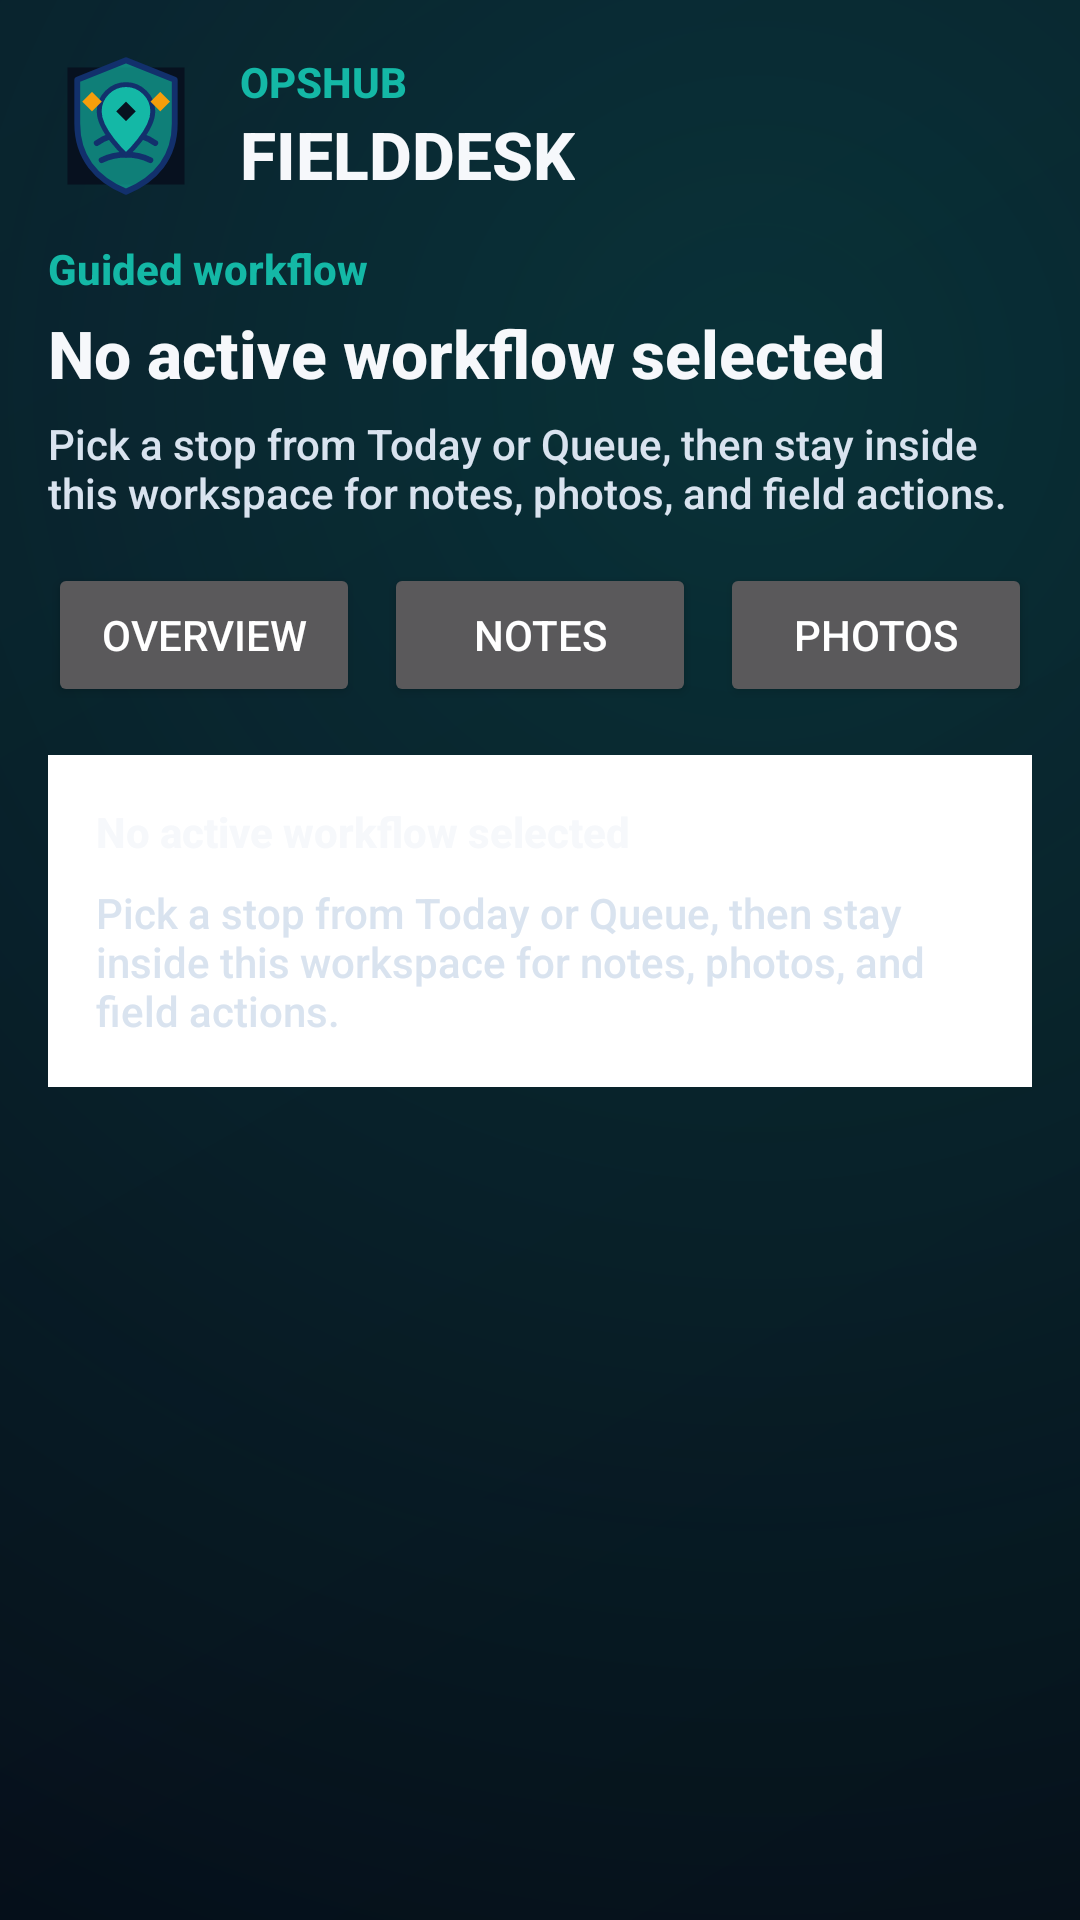

Layout XML and referenced resources for this Android screen:
<!-- AndroidManifest.xml: application theme Theme.ARCoMTechApp -->
<!-- res/layout/fragment_workflow_host.xml -->
<?xml version="1.0" encoding="utf-8"?>
<LinearLayout xmlns:android="http://schemas.android.com/apk/res/android"
    android:layout_width="match_parent"
    android:layout_height="match_parent"
    android:background="@drawable/bg_gradient_primary"
    android:orientation="vertical"
    android:padding="16dp">

    <include layout="@layout/include_header_app" />

    <TextView
        android:id="@+id/text_workflow_host_eyebrow"
        android:layout_width="match_parent"
        android:layout_height="wrap_content"
        android:layout_marginTop="12dp"
        android:text="@string/fielddesk_guided_workflow"
        android:textColor="@color/brand_accent"
        android:textStyle="bold" />

    <TextView
        android:id="@+id/text_workflow_host_title"
        android:layout_width="match_parent"
        android:layout_height="wrap_content"
        android:layout_marginTop="4dp"
        android:text="@string/fielddesk_workflow_no_job_title"
        android:textColor="@color/brand_text"
        android:textSize="22sp"
        android:textStyle="bold" />

    <TextView
        android:id="@+id/text_workflow_host_summary"
        android:layout_width="match_parent"
        android:layout_height="wrap_content"
        android:layout_marginTop="6dp"
        android:text="@string/fielddesk_workflow_no_job_summary"
        android:textColor="@color/brand_subtle_text" />

    <LinearLayout
        android:layout_width="match_parent"
        android:layout_height="wrap_content"
        android:layout_marginTop="14dp"
        android:orientation="horizontal">

        <Button
            android:id="@+id/button_workflow_overview"
            android:layout_width="0dp"
            android:layout_height="wrap_content"
            android:layout_weight="1"
            android:text="@string/fielddesk_workflow_tab_overview" />

        <Button
            android:id="@+id/button_workflow_notes"
            android:layout_width="0dp"
            android:layout_height="wrap_content"
            android:layout_marginStart="8dp"
            android:layout_weight="1"
            android:text="@string/fielddesk_workflow_tab_notes" />

        <Button
            android:id="@+id/button_workflow_photos"
            android:layout_width="0dp"
            android:layout_height="wrap_content"
            android:layout_marginStart="8dp"
            android:layout_weight="1"
            android:text="@string/fielddesk_workflow_tab_photos" />
    </LinearLayout>

    <LinearLayout
        android:id="@+id/layout_workflow_empty_state"
        android:layout_width="match_parent"
        android:layout_height="wrap_content"
        android:layout_marginTop="16dp"
        android:background="@android:color/white"
        android:orientation="vertical"
        android:padding="16dp">

        <TextView
            android:layout_width="match_parent"
            android:layout_height="wrap_content"
            android:text="@string/fielddesk_workflow_no_job_title"
            android:textColor="@color/brand_text"
            android:textStyle="bold" />

        <TextView
            android:layout_width="match_parent"
            android:layout_height="wrap_content"
            android:layout_marginTop="8dp"
            android:text="@string/fielddesk_workflow_no_job_summary"
            android:textColor="@color/brand_subtle_text" />
    </LinearLayout>

    <com.google.android.material.card.MaterialCardView
        android:id="@+id/card_workflow_summary"
        android:layout_width="match_parent"
        android:layout_height="wrap_content"
        android:layout_marginTop="16dp"
        android:visibility="gone">

        <LinearLayout
            android:layout_width="match_parent"
            android:layout_height="wrap_content"
            android:orientation="vertical"
            android:padding="14dp">

            <TextView
                android:id="@+id/text_workflow_headline"
                android:layout_width="match_parent"
                android:layout_height="wrap_content"
                android:text="@string/fielddesk_guided_workflow"
                android:textColor="@color/brand_text"
                android:textStyle="bold" />

            <TextView
                android:id="@+id/text_workflow_next_step"
                android:layout_width="match_parent"
                android:layout_height="wrap_content"
                android:layout_marginTop="8dp"
                android:text="@string/fielddesk_workflow_no_job_summary"
                android:textColor="@color/brand_subtle_text" />

            <TextView
                android:id="@+id/text_workflow_readiness"
                android:layout_width="match_parent"
                android:layout_height="wrap_content"
                android:layout_marginTop="12dp"
                android:text="@string/fielddesk_workflow_readiness_default"
                android:textColor="@color/brand_accent"
                android:textStyle="bold" />

            <TextView
                android:id="@+id/text_workflow_blockers"
                android:layout_width="match_parent"
                android:layout_height="wrap_content"
                android:layout_marginTop="6dp"
                android:text="@string/fielddesk_workflow_blockers_default"
                android:textColor="@color/brand_subtle_text" />

            <TextView
                android:id="@+id/text_workflow_local_progress"
                android:layout_width="match_parent"
                android:layout_height="wrap_content"
                android:layout_marginTop="12dp"
                android:text="@string/fielddesk_workflow_progress_default"
                android:textColor="@color/brand_subtle_text" />
        </LinearLayout>
    </com.google.android.material.card.MaterialCardView>

    <FrameLayout
        android:id="@+id/workflow_child_container"
        android:layout_width="match_parent"
        android:layout_height="0dp"
        android:layout_marginTop="16dp"
        android:layout_weight="1" />

</LinearLayout>
<!-- res/layout/include_header_app.xml (included above) -->
<?xml version="1.0" encoding="utf-8"?>
<LinearLayout xmlns:android="http://schemas.android.com/apk/res/android"
    android:layout_width="match_parent"
    android:layout_height="wrap_content"
    android:gravity="center_vertical"
    android:orientation="horizontal">

    <ImageView
        android:id="@+id/image_header_logo"
        android:layout_width="52dp"
        android:layout_height="52dp"
        android:adjustViewBounds="true"
        android:contentDescription="@string/fielddesk_logo_content_description"
        android:src="@drawable/ic_fielddesk_mark" />

    <LinearLayout
        android:layout_width="0dp"
        android:layout_height="wrap_content"
        android:layout_marginStart="12dp"
        android:layout_weight="1"
        android:orientation="vertical">

        <TextView
            android:id="@+id/text_header_title"
            android:layout_width="wrap_content"
            android:layout_height="wrap_content"
            android:text="@string/fielddesk_header_title"
            android:textAllCaps="true"
            android:textColor="@color/brand_accent"
            android:textSize="14sp"
            android:textStyle="bold" />

        <TextView
            android:id="@+id/text_header_subtitle"
            android:layout_width="wrap_content"
            android:layout_height="wrap_content"
            android:text="@string/fielddesk_header_subtitle"
            android:textColor="@color/brand_text"
            android:textSize="22sp"
            android:textStyle="bold" />
    </LinearLayout>
</LinearLayout>
<!-- resources referenced by this layout -->
<resources>
  <color name="brand_accent">#14B8A6</color>
  <color name="brand_subtle_text">#D9E3EF</color>
  <color name="brand_text">#F6F8FB</color>
  <!-- drawable bg_gradient_primary (drawable) -->
  <?xml version="1.0" encoding="utf-8"?>
  <layer-list xmlns:android="http://schemas.android.com/apk/res/android">
      <item>
          <shape android:shape="rectangle">
              <gradient
                  android:startColor="@color/brand_primary_dark"
                  android:endColor="@color/brand_primary"
                  android:angle="135" />
          </shape>
      </item>
      <item>
          <shape android:shape="rectangle">
              <gradient
                  android:type="radial"
                  android:gradientRadius="600dp"
                  android:centerX="70%"
                  android:centerY="20%"
                  android:startColor="@color/brand_glow"
                  android:endColor="@color/brand_glow_fade" />
          </shape>
      </item>
  </layer-list>
  <string name="fielddesk_guided_workflow">Guided workflow</string>
  <string name="fielddesk_header_subtitle">FIELDDESK</string>
  <string name="fielddesk_header_title">OPSHUB</string>
  <string name="fielddesk_logo_content_description">FieldDesk logo</string>
  <string name="fielddesk_workflow_blockers_default">The host keeps shared blockers and progress in one place.</string>
  <string name="fielddesk_workflow_no_job_summary">Pick a stop from Today or Queue, then stay inside this workspace for notes, photos, and field actions.</string>
  <string name="fielddesk_workflow_no_job_title">No active workflow selected</string>
  <string name="fielddesk_workflow_progress_default">Local notes, photos, and last action details will appear here.</string>
  <string name="fielddesk_workflow_readiness_default">Workflow readiness will appear here.</string>
  <string name="fielddesk_workflow_tab_notes">Notes</string>
  <string name="fielddesk_workflow_tab_overview">Overview</string>
  <string name="fielddesk_workflow_tab_photos">Photos</string>
  <color name="brand_primary_dark">#050C16</color>
  <color name="brand_primary">#07111F</color>
  <color name="brand_glow">#3314B8A6</color>
  <color name="brand_glow_fade">#0007111F</color>
  <color name="brand_accent_dark">#0F766E</color>
  <color name="brand_button_text">#061521</color>
  <color name="brand_surface">#0B1626</color>
  <color name="brand_surface_light">#142338</color>
  <style name="Widget.ARCoM.Card" parent="Widget.MaterialComponents.CardView">
          <item name="cardBackgroundColor">@color/brand_surface_light</item>
          <item name="cardElevation">4dp</item>
          <item name="strokeColor">@color/brand_card_stroke</item>
          <item name="strokeWidth">1dp</item>
          <item name="shapeAppearance">@style/ShapeAppearance.Material3.Corner.Medium</item>
      </style>
  <style name="Widget.ARCoM.Toolbar" parent="Widget.MaterialComponents.Toolbar">
          <item name="android:background">@color/brand_primary</item>
          <item name="titleTextColor">@color/brand_text</item>
          <item name="subtitleTextColor">@color/brand_subtle_text</item>
          <item name="navigationIconTint">@color/brand_text</item>
      </style>
  <style name="Widget.ARCoM.Button" parent="Widget.MaterialComponents.Button">
          <item name="android:fontFamily">sans-serif-medium</item>
          <item name="android:textAllCaps">false</item>
          <item name="android:insetTop">10dp</item>
          <item name="android:insetBottom">10dp</item>
          <item name="cornerRadius">8dp</item>
      </style>
  <style name="Widget.ARCoM.Switch" parent="Widget.MaterialComponents.CompoundButton.Switch">
          <item name="android:thumbTint">@color/brand_accent</item>
          <item name="android:trackTint">@color/brand_accent_dark</item>
      </style>
  <color name="brand_card_stroke">#203149</color>
</resources>
